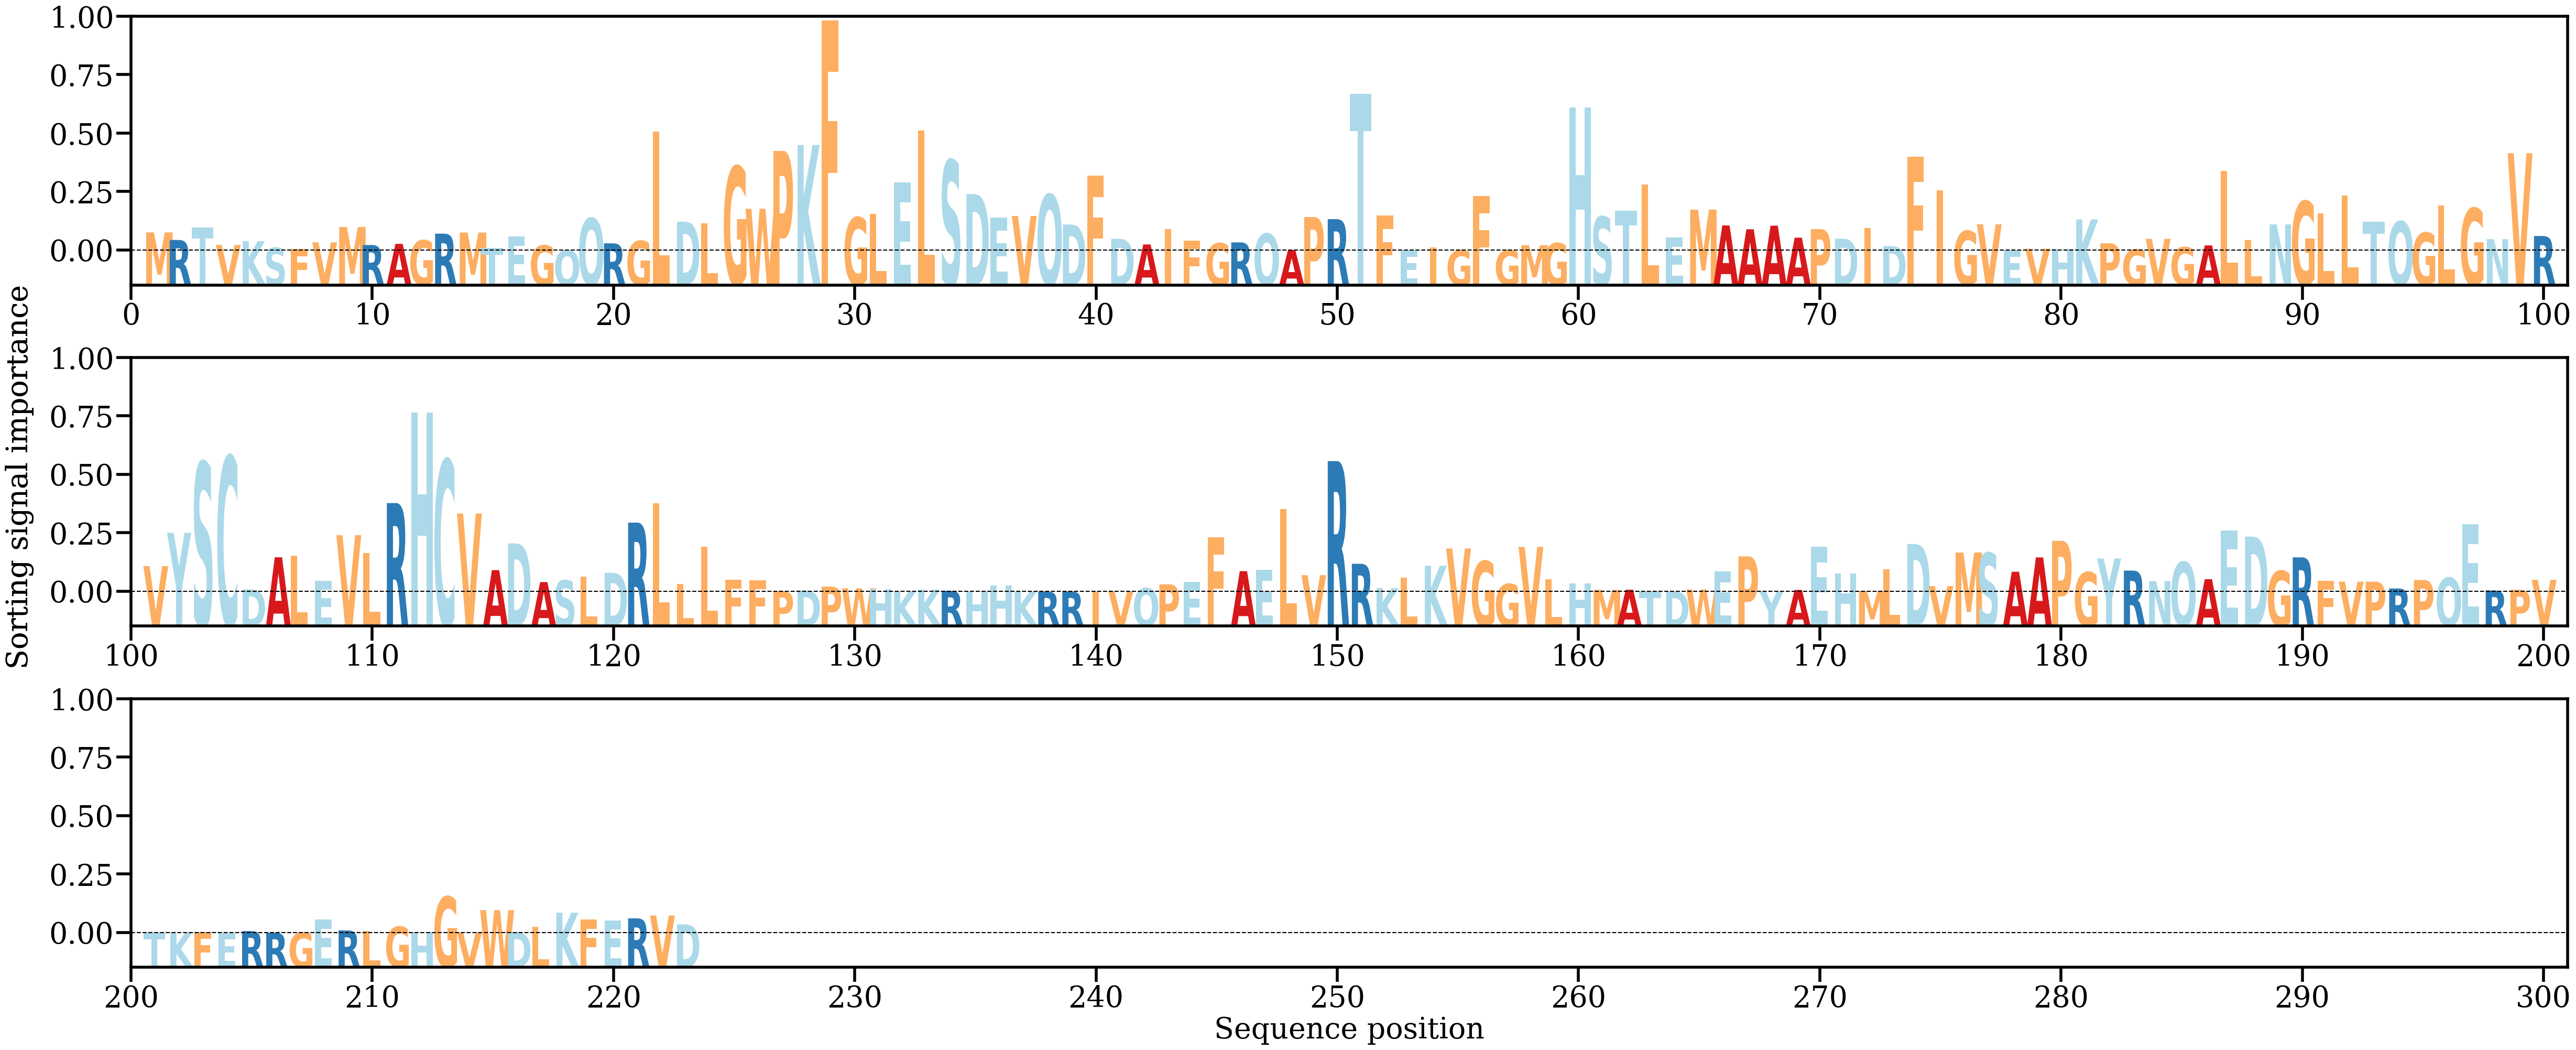

The table this chart was drawn from, first rows:
AA, Alpha
M, [0.00289338]
R, [0.00167744]
T, [0.00368091]
V, [0.00087669]
K, [0.00148403]
S, [0.00042343]
F, [0.0002028]
V, [0.00130918]
M, [0.00375494]
R, [0.0008749]
A, [0.00105812]
G, [0.00161812]
R, [0.00268676]
M, [0.00287185]
T, [0.00044009]
E, [0.00225848]
G, [0.00080303]
Q, [1.8989418e-05]
Q, [0.00514916]
R, [0.00113649]
G, [0.00152294]
L, [0.01901515]
D, [0.0046047]
L, [0.00431629]
G, [0.01345605]
W, [0.00666431]
P, [0.01593245]
K, [0.01686911]
F, [0.03680744]
G, [0.00528319]
L, [0.00588664]
E, [0.01089066]
L, [0.01921021]
S, [0.01444178]
D, [0.00902731]
E, [0.00529682]
V, [0.00552104]
Q, [0.00894554]
D, [0.00415823]
F, [0.01195865]
D, [0.00186615]
A, [0.00096418]
I, [0.00338149]
F, [0.00159061]
G, [0.00115465]
R, [0.00129247]
Q, [0.00268215]
A, [7.517518e-05]
P, [0.00534895]
R, [0.00500924]
T, [0.02503118]
F, [0.00558183]
E, [7.623592e-05]
I, [0.00049577]
G, [2.32868e-05]
F, [0.00871017]
G, [4.0727507e-05]
M, [0.00084614]
G, [0.00117313]
H, [0.02288407]
... 163 more rows
